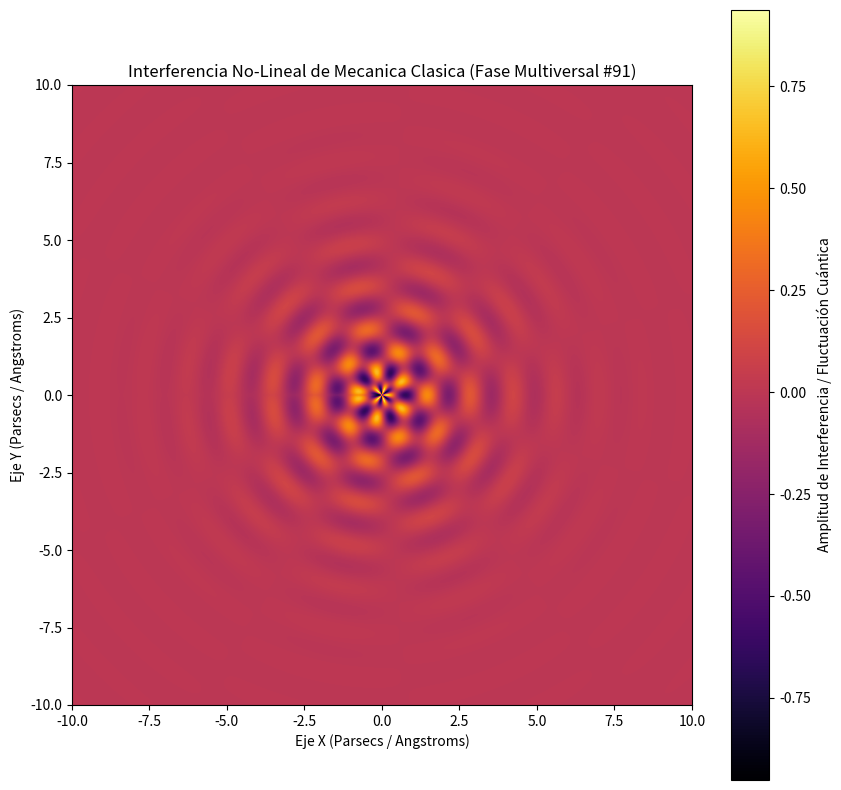

Python code for this plot:
%matplotlib inline
# Simulación Multiversal: Mecanica Clasica - Variante 91
import numpy as np
import matplotlib.pyplot as plt

# Parámetros Físicos No-Lineales
omega_1 = 4.517
omega_2 = 5.252
lambda_decay = 0.545
phase_shift = 1.139

x = np.linspace(-10, 10, 800)
y = np.linspace(-10, 10, 800)
X, Y = np.meshgrid(x, y)

# Dinámica de Fluidos / Campos Tensor-Escalares (Fase Multiversal)
R = np.sqrt(X**2 + Y**2) + 1e-5
Z = (np.sin(omega_1 * R + phase_shift) * np.cos(omega_2 * np.arctan2(Y, X))) * np.exp(-lambda_decay * R)

plt.figure(figsize=(10, 10))
plt.imshow(Z, cmap='inferno', extent=[-10, 10, -10, 10], origin='lower')
plt.colorbar(label='Amplitud de Interferencia / Fluctuación Cuántica')
plt.title(r'Interferencia No-Lineal de Mecanica Clasica (Fase Multiversal #91)')
plt.xlabel('Eje X (Parsecs / Angstroms)')
plt.ylabel('Eje Y (Parsecs / Angstroms)')
plt.show()
